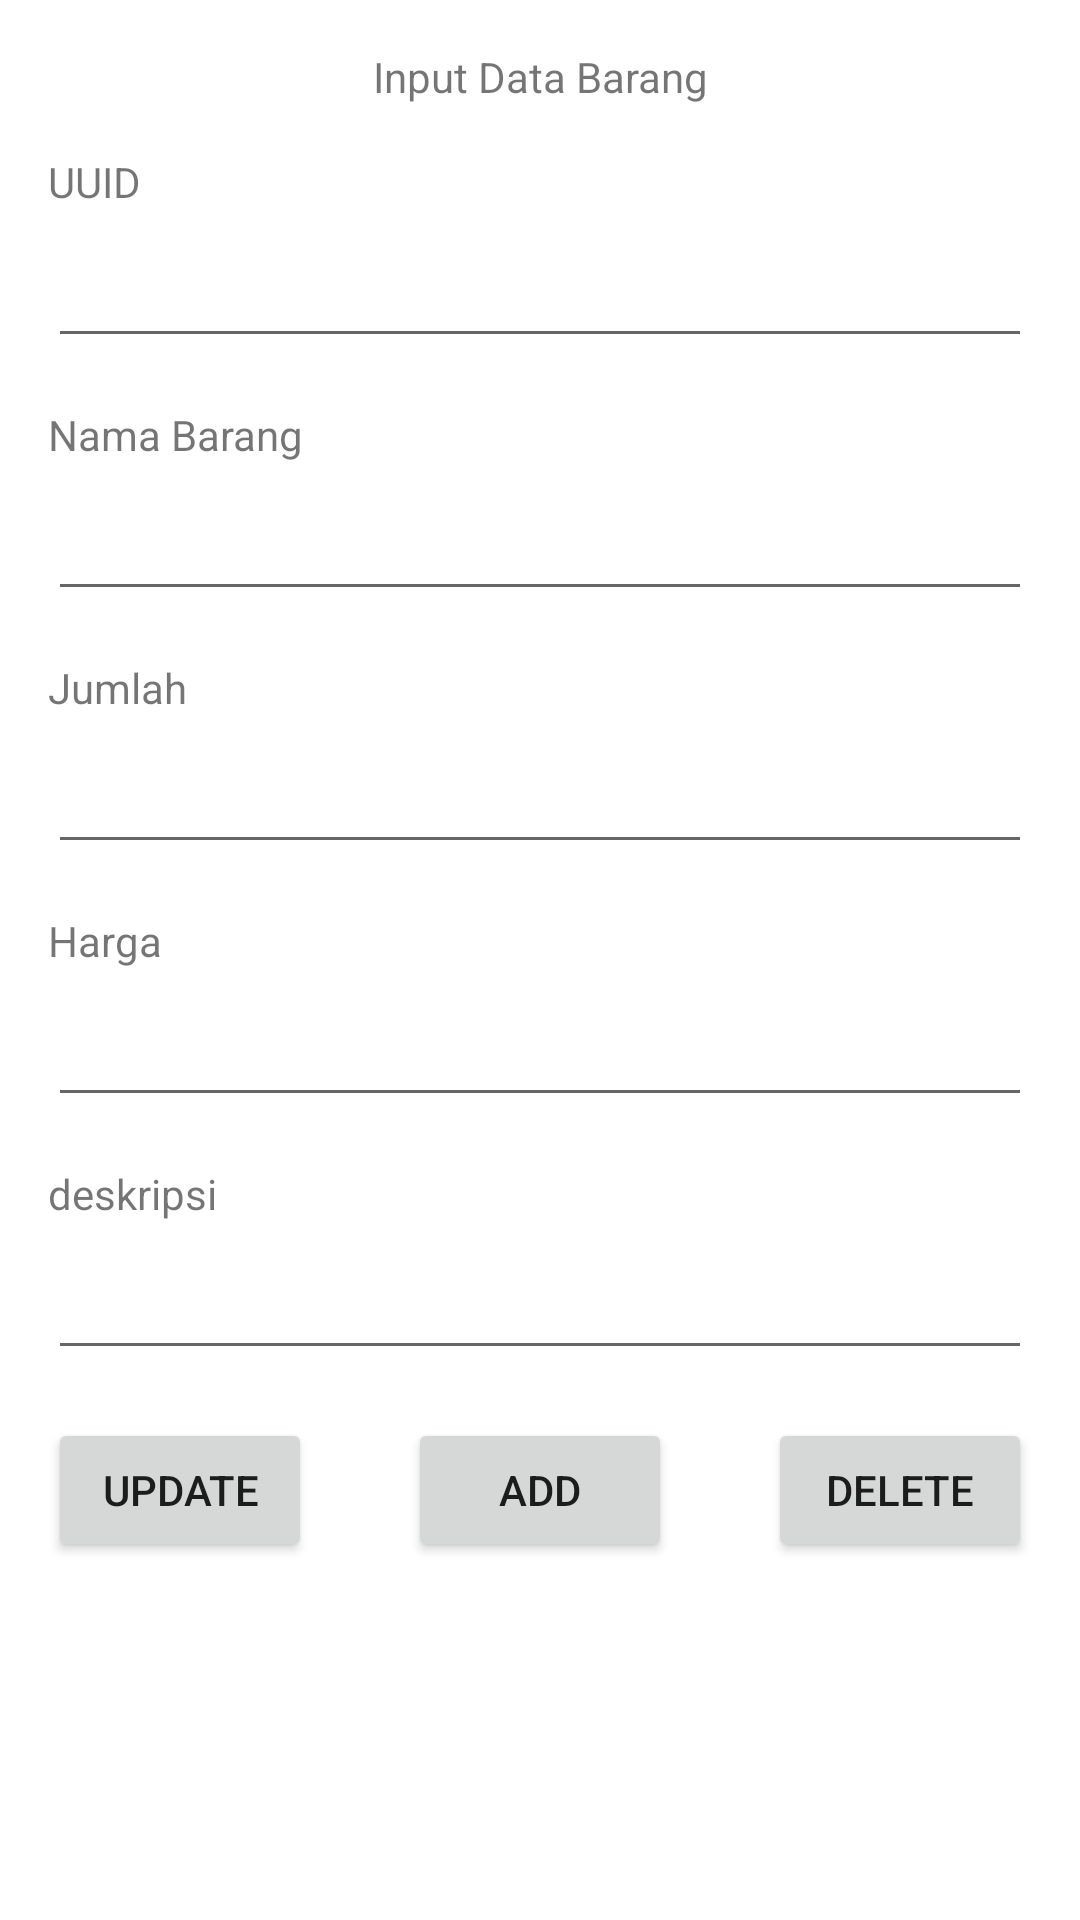

Here is an Android app screen rendered from its layout file. Give the layout XML and the strings, colors and styles it references.
<!-- AndroidManifest.xml: application theme Theme.TreeMarkets -->
<!-- res/layout/popup.xml -->
<?xml version="1.0" encoding="utf-8"?>
<ScrollView
    xmlns:android="http://schemas.android.com/apk/res/android"
    xmlns:app="http://schemas.android.com/apk/res-auto"
    xmlns:tools="http://schemas.android.com/tools"
    android:layout_width="match_parent"
    android:layout_height="match_parent">

    <androidx.constraintlayout.widget.ConstraintLayout
        android:layout_width="match_parent"
        android:layout_height="wrap_content">

        <TextView
            android:id="@+id/textView"
            android:layout_width="0dp"
            android:layout_height="wrap_content"
            android:layout_marginStart="16dp"
            android:layout_marginTop="16dp"
            android:layout_marginEnd="16dp"
            android:text="Input Data Barang"
            android:textAlignment="center"
            app:layout_constraintEnd_toEndOf="parent"
            app:layout_constraintStart_toStartOf="parent"
            app:layout_constraintTop_toTopOf="parent" />
        <TextView
            android:id="@+id/textuuid"
            android:layout_width="wrap_content"
            android:layout_height="wrap_content"
            android:layout_marginStart="16dp"
            android:layout_marginTop="16dp"
            android:text="UUID"
            app:layout_constraintStart_toStartOf="parent"
            app:layout_constraintTop_toBottomOf="@+id/textView" />

        <EditText
            android:id="@+id/edtUuid"
            android:layout_width="0dp"
            android:layout_height="wrap_content"
            android:layout_marginStart="16dp"
            android:layout_marginTop="8dp"
            android:layout_marginEnd="16dp"
            app:layout_constraintEnd_toEndOf="parent"
            app:layout_constraintStart_toStartOf="parent"
            app:layout_constraintTop_toBottomOf="@+id/textuuid" />

        <TextView
            android:id="@+id/textView2"
            android:layout_width="wrap_content"
            android:layout_height="wrap_content"
            android:layout_marginStart="16dp"
            android:layout_marginTop="16dp"
            android:text="Nama Barang"
            app:layout_constraintStart_toStartOf="parent"
            app:layout_constraintTop_toBottomOf="@+id/edtUuid" />

        <EditText
            android:id="@+id/edtBarang"
            android:layout_width="0dp"
            android:layout_height="wrap_content"
            android:layout_marginStart="16dp"
            android:layout_marginTop="8dp"
            android:layout_marginEnd="16dp"
            app:layout_constraintEnd_toEndOf="parent"
            app:layout_constraintStart_toStartOf="parent"
            app:layout_constraintTop_toBottomOf="@+id/textView2" />

        <TextView
            android:id="@+id/textView3"
            android:layout_width="wrap_content"
            android:layout_height="wrap_content"
            android:layout_marginStart="16dp"
            android:layout_marginTop="16dp"
            android:text="Jumlah"
            app:layout_constraintStart_toStartOf="parent"
            app:layout_constraintTop_toBottomOf="@+id/edtBarang" />

        <EditText
            android:id="@+id/edtJumlah"
            android:layout_width="0dp"
            android:layout_height="wrap_content"
            android:layout_marginStart="16dp"
            android:layout_marginTop="8dp"
            android:layout_marginEnd="16dp"
            android:inputType="number"
            app:layout_constraintEnd_toEndOf="parent"
            app:layout_constraintStart_toStartOf="parent"
            app:layout_constraintTop_toBottomOf="@+id/textView3" />

        <TextView
            android:id="@+id/textView4"
            android:layout_width="wrap_content"
            android:layout_height="wrap_content"
            android:layout_marginStart="16dp"
            android:layout_marginTop="16dp"
            android:text="Harga"
            app:layout_constraintStart_toStartOf="parent"
            app:layout_constraintTop_toBottomOf="@+id/edtJumlah" />

        <EditText
            android:id="@+id/edtHarga"
            android:layout_width="0dp"
            android:layout_height="wrap_content"
            android:layout_marginStart="16dp"
            android:layout_marginTop="8dp"
            android:layout_marginEnd="16dp"
            android:inputType="number"
            app:layout_constraintEnd_toEndOf="parent"
            app:layout_constraintStart_toStartOf="parent"
            app:layout_constraintTop_toBottomOf="@+id/textView4" />

        <TextView
            android:id="@+id/textView5"
            android:layout_width="wrap_content"
            android:layout_height="wrap_content"
            android:layout_marginStart="16dp"
            android:layout_marginTop="16dp"
            android:text="deskripsi"
            app:layout_constraintStart_toStartOf="parent"
            app:layout_constraintTop_toBottomOf="@+id/edtHarga" />

        <EditText
            android:id="@+id/edtdeskripsi"
            android:layout_width="0dp"
            android:layout_height="wrap_content"
            android:layout_marginStart="16dp"
            android:layout_marginTop="8dp"
            android:layout_marginEnd="16dp"
            app:layout_constraintEnd_toEndOf="parent"
            app:layout_constraintStart_toStartOf="parent"
            app:layout_constraintTop_toBottomOf="@+id/textView5" />

        <Button
            android:id="@+id/btnInput"
            android:layout_width="wrap_content"
            android:layout_height="wrap_content"
            android:layout_marginStart="16dp"
            android:layout_marginTop="16dp"
            android:layout_marginEnd="16dp"
            android:layout_marginBottom="16dp"
            android:text="ADD"
            app:layout_constraintBottom_toBottomOf="parent"
            app:layout_constraintEnd_toStartOf="@+id/btnDelete"
            app:layout_constraintStart_toEndOf="@+id/btnUpdate"
            app:layout_constraintTop_toBottomOf="@+id/edtdeskripsi"
            app:layout_constraintVertical_bias="0.0" />

        <Button
            android:id="@+id/btnDelete"
            android:layout_width="wrap_content"
            android:layout_height="wrap_content"
            android:layout_marginTop="16dp"
            android:layout_marginEnd="16dp"
            android:layout_marginBottom="16dp"
            android:text="Delete"
            app:layout_constraintBottom_toBottomOf="parent"
            app:layout_constraintEnd_toEndOf="parent"
            app:layout_constraintTop_toBottomOf="@+id/edtdeskripsi" />

        <Button
            android:id="@+id/btnUpdate"
            android:layout_width="wrap_content"
            android:layout_height="wrap_content"
            android:layout_marginStart="16dp"
            android:layout_marginTop="16dp"
            android:layout_marginBottom="16dp"
            android:text="Update"
            app:layout_constraintBottom_toBottomOf="parent"
            app:layout_constraintStart_toStartOf="parent"
            app:layout_constraintTop_toBottomOf="@+id/edtdeskripsi" />

    </androidx.constraintlayout.widget.ConstraintLayout>
</ScrollView>
<!-- resources referenced by this layout -->
<resources>
  <style name="Theme.TreeMarkets" parent="Theme.MaterialComponents.DayNight.DarkActionBar">
          
          <item name="colorPrimary">@color/purple_500</item>
          <item name="colorPrimaryVariant">@color/purple_700</item>
          <item name="colorOnPrimary">@color/white</item>
          
          <item name="colorSecondary">@color/teal_200</item>
          <item name="colorSecondaryVariant">@color/teal_700</item>
          <item name="colorOnSecondary">@color/black</item>
          
          <item name="android:statusBarColor">?attr/colorPrimaryVariant</item>
          
      </style>
  <!-- not gathered from this repository: default colours our renderer supplied (Android Studio template values) -->
  <color name="purple_500">#FF6200EE</color>
  <color name="purple_700">#FF3700B3</color>
  <color name="teal_200">#FF03DAC5</color>
  <color name="teal_700">#FF018786</color>
  <color name="black">#FF000000</color>
  <color name="white">#FFFFFFFF</color>
</resources>
